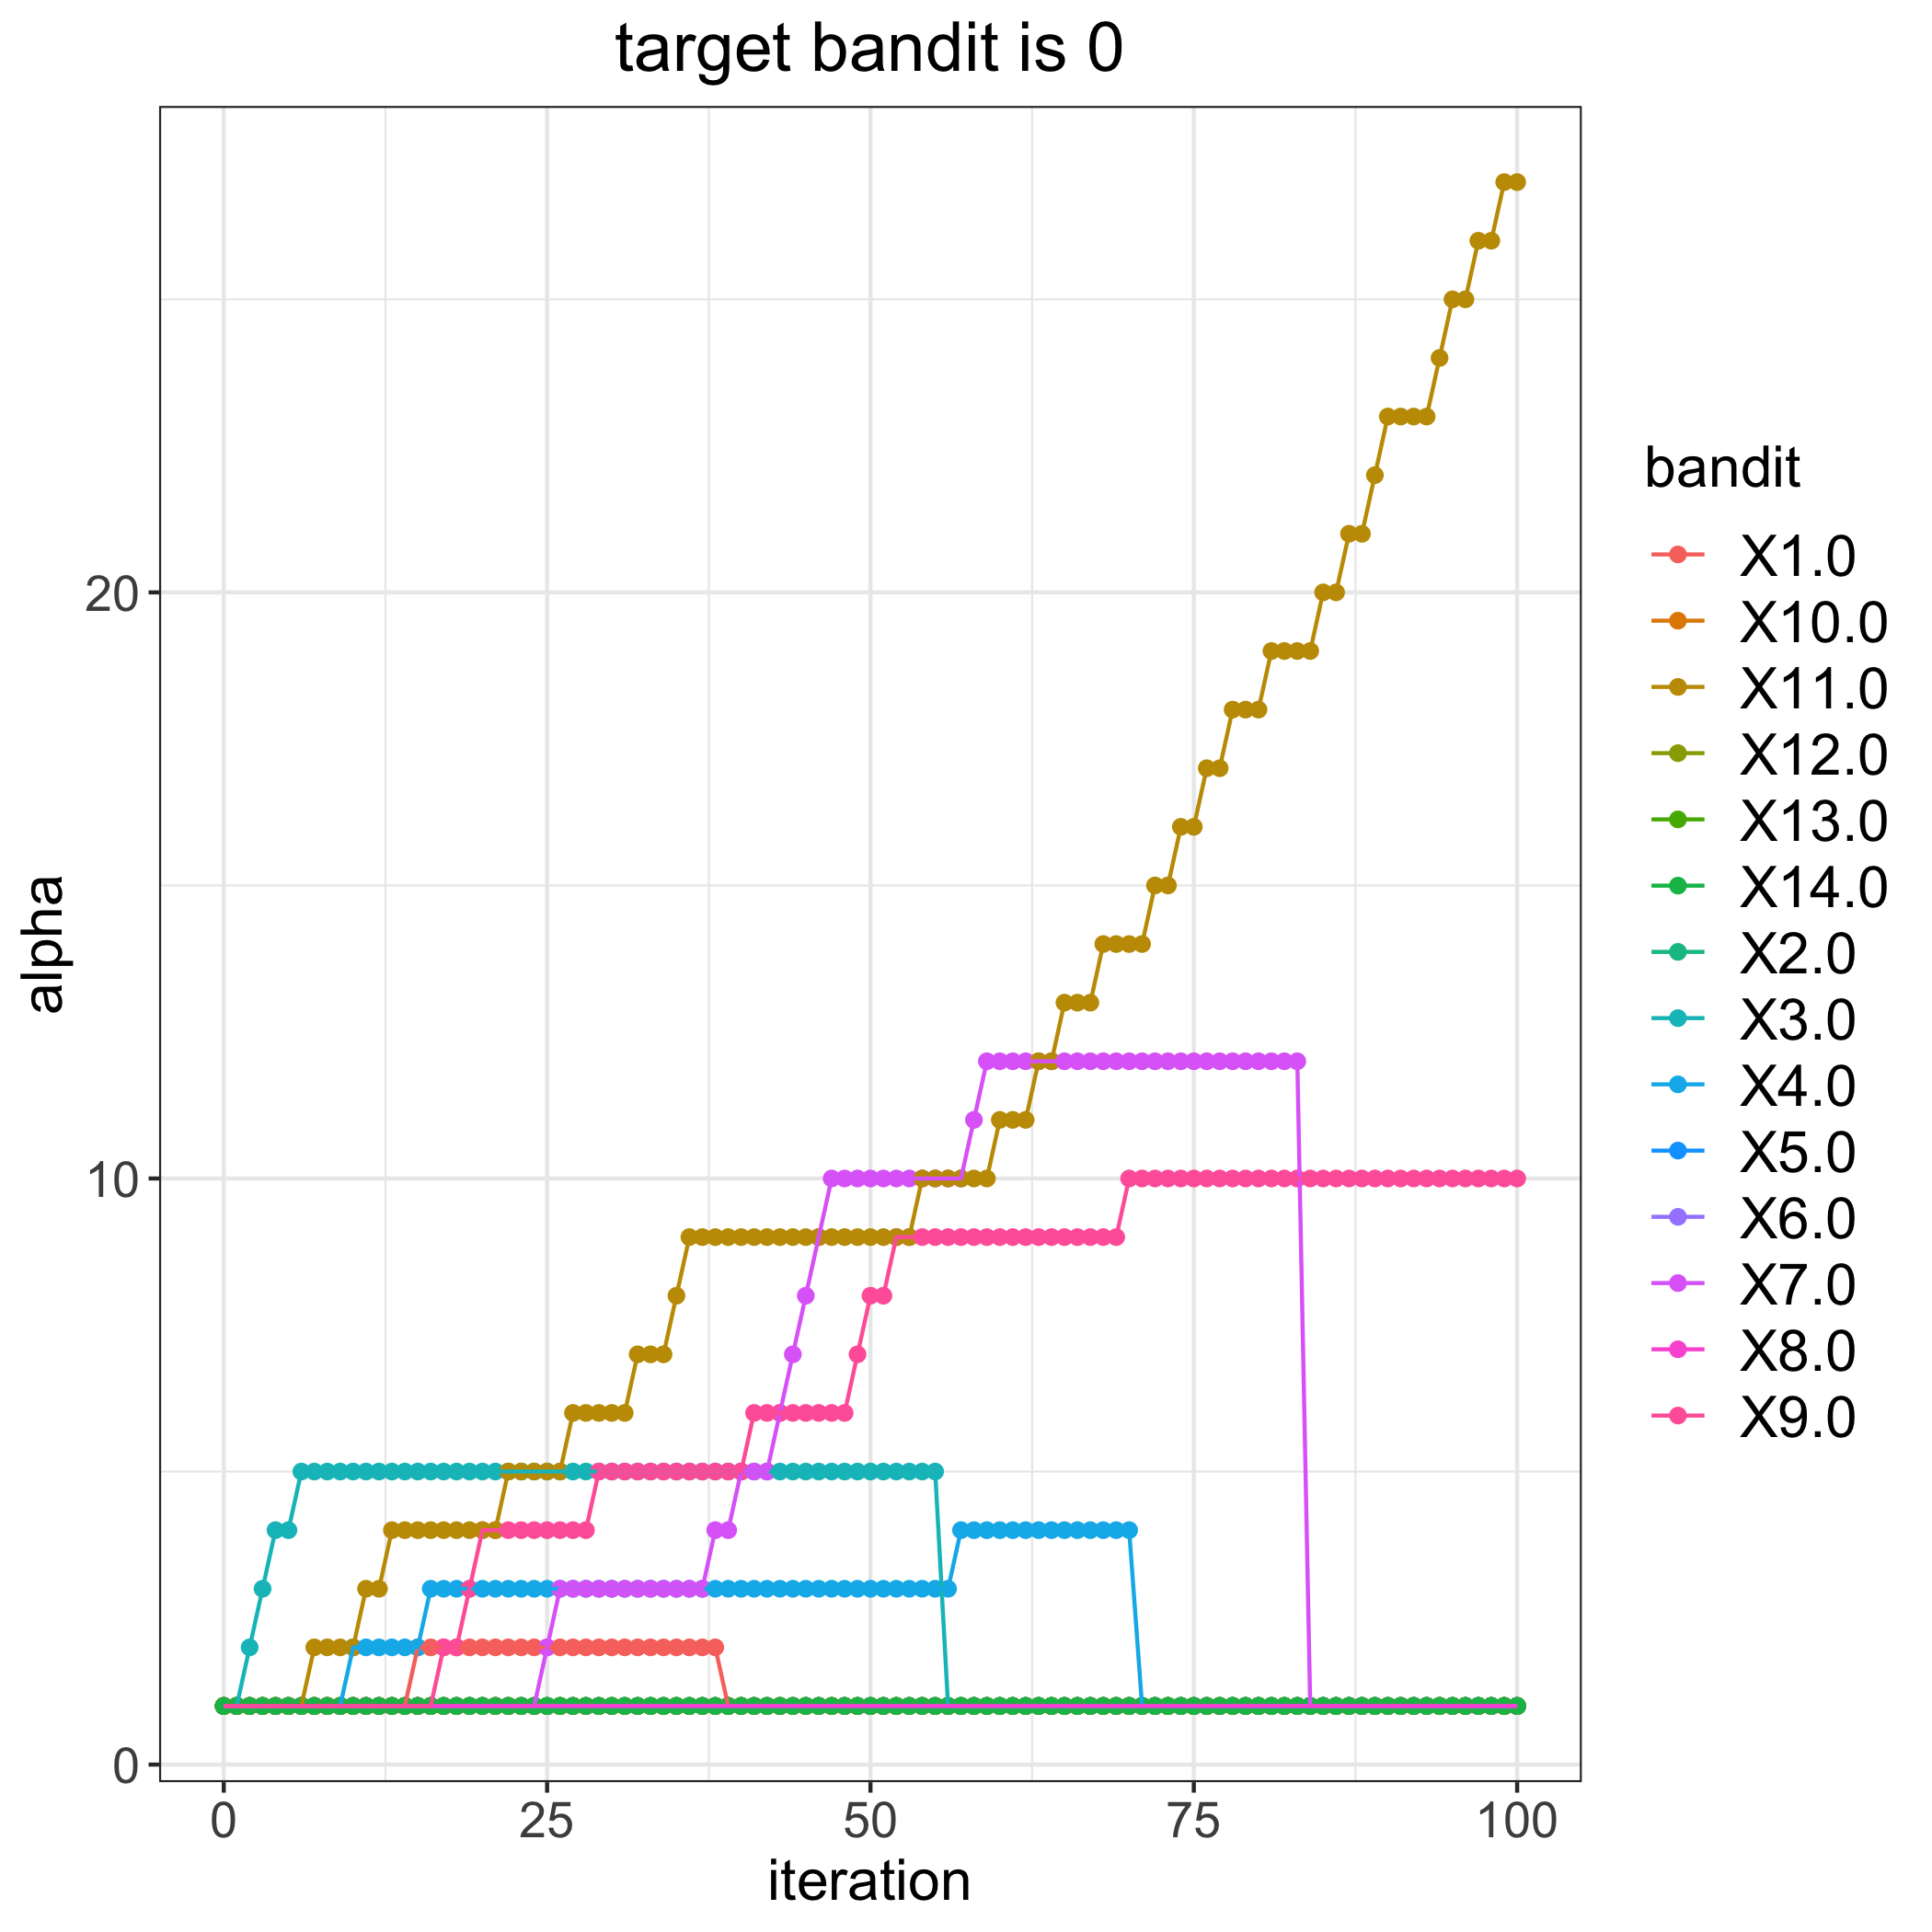

Data behind this chart, as committed beside it:
, 1.0, 2.0, 3.0, 4.0, 5.0, 6.0, 7.0, 8.0, 9.0, 10.0, 11.0, 12.0, 13.0, 14.0
0, 1, 1, 1, 1, 1, 1, 1, 1, 1, 1, 1, 1, 1, 1
1, 1, 1, 1, 1, 1, 1, 1, 1, 1, 1, 1, 1, 1, 1
2, 1, 1, 2, 1, 1, 1, 1, 1, 1, 1, 1, 1, 1, 1
3, 1, 1, 3, 1, 1, 1, 1, 1, 1, 1, 1, 1, 1, 1
4, 1, 1, 4, 1, 1, 1, 1, 1, 1, 1, 1, 1, 1, 1
5, 1, 1, 4, 1, 1, 1, 1, 1, 1, 1, 1, 1, 1, 1
6, 1, 1, 5, 1, 1, 1, 1, 1, 1, 1, 1, 1, 1, 1
7, 1, 1, 5, 1, 1, 1, 1, 1, 1, 1, 2, 1, 1, 1
8, 1, 1, 5, 1, 1, 1, 1, 1, 1, 1, 2, 1, 1, 1
9, 1, 1, 5, 1, 1, 1, 1, 1, 1, 1, 2, 1, 1, 1
10, 1, 1, 5, 2, 1, 1, 1, 1, 1, 1, 2, 1, 1, 1
11, 1, 1, 5, 2, 1, 1, 1, 1, 1, 1, 3, 1, 1, 1
12, 1, 1, 5, 2, 1, 1, 1, 1, 1, 1, 3, 1, 1, 1
13, 1, 1, 5, 2, 1, 1, 1, 1, 1, 1, 4, 1, 1, 1
14, 1, 1, 5, 2, 1, 1, 1, 1, 1, 1, 4, 1, 1, 1
15, 2, 1, 5, 2, 1, 1, 1, 1, 1, 1, 4, 1, 1, 1
16, 2, 1, 5, 3, 1, 1, 1, 1, 1, 1, 4, 1, 1, 1
17, 2, 1, 5, 3, 1, 1, 1, 1, 2, 1, 4, 1, 1, 1
18, 2, 1, 5, 3, 1, 1, 1, 1, 2, 1, 4, 1, 1, 1
19, 2, 1, 5, 3, 1, 1, 1, 1, 3, 1, 4, 1, 1, 1
20, 2, 1, 5, 3, 1, 1, 1, 1, 4, 1, 4, 1, 1, 1
21, 2, 1, 5, 3, 1, 1, 1, 1, 4, 1, 4, 1, 1, 1
22, 2, 1, 5, 3, 1, 1, 1, 1, 4, 1, 5, 1, 1, 1
23, 2, 1, 5, 3, 1, 1, 1, 1, 4, 1, 5, 1, 1, 1
24, 2, 1, 5, 3, 1, 1, 1, 1, 4, 1, 5, 1, 1, 1
25, 2, 1, 5, 3, 1, 1, 2, 1, 4, 1, 5, 1, 1, 1
26, 2, 1, 5, 3, 1, 1, 3, 1, 4, 1, 5, 1, 1, 1
27, 2, 1, 5, 3, 1, 1, 3, 1, 4, 1, 6, 1, 1, 1
28, 2, 1, 5, 3, 1, 1, 3, 1, 4, 1, 6, 1, 1, 1
29, 2, 1, 5, 3, 1, 1, 3, 1, 5, 1, 6, 1, 1, 1
30, 2, 1, 5, 3, 1, 1, 3, 1, 5, 1, 6, 1, 1, 1
31, 2, 1, 5, 3, 1, 1, 3, 1, 5, 1, 6, 1, 1, 1
32, 2, 1, 5, 3, 1, 1, 3, 1, 5, 1, 7, 1, 1, 1
33, 2, 1, 5, 3, 1, 1, 3, 1, 5, 1, 7, 1, 1, 1
34, 2, 1, 5, 3, 1, 1, 3, 1, 5, 1, 7, 1, 1, 1
35, 2, 1, 5, 3, 1, 1, 3, 1, 5, 1, 8, 1, 1, 1
36, 2, 1, 5, 3, 1, 1, 3, 1, 5, 1, 9, 1, 1, 1
37, 2, 1, 5, 3, 1, 1, 3, 1, 5, 1, 9, 1, 1, 1
38, 2, 1, 5, 3, 1, 1, 4, 1, 5, 1, 9, 1, 1, 1
39, 1, 1, 5, 3, 1, 1, 4, 1, 5, 1, 9, 1, 1, 1
40, 1, 1, 5, 3, 1, 1, 5, 1, 5, 1, 9, 1, 1, 1
41, 1, 1, 5, 3, 1, 1, 5, 1, 6, 1, 9, 1, 1, 1
42, 1, 1, 5, 3, 1, 1, 5, 1, 6, 1, 9, 1, 1, 1
43, 1, 1, 5, 3, 1, 1, 6, 1, 6, 1, 9, 1, 1, 1
44, 1, 1, 5, 3, 1, 1, 7, 1, 6, 1, 9, 1, 1, 1
45, 1, 1, 5, 3, 1, 1, 8, 1, 6, 1, 9, 1, 1, 1
46, 1, 1, 5, 3, 1, 1, 9, 1, 6, 1, 9, 1, 1, 1
47, 1, 1, 5, 3, 1, 1, 10, 1, 6, 1, 9, 1, 1, 1
48, 1, 1, 5, 3, 1, 1, 10, 1, 6, 1, 9, 1, 1, 1
49, 1, 1, 5, 3, 1, 1, 10, 1, 7, 1, 9, 1, 1, 1
50, 1, 1, 5, 3, 1, 1, 10, 1, 8, 1, 9, 1, 1, 1
51, 1, 1, 5, 3, 1, 1, 10, 1, 8, 1, 9, 1, 1, 1
52, 1, 1, 5, 3, 1, 1, 10, 1, 9, 1, 9, 1, 1, 1
53, 1, 1, 5, 3, 1, 1, 10, 1, 9, 1, 9, 1, 1, 1
54, 1, 1, 5, 3, 1, 1, 10, 1, 9, 1, 10, 1, 1, 1
55, 1, 1, 5, 3, 1, 1, 10, 1, 9, 1, 10, 1, 1, 1
56, 1, 1, 1, 3, 1, 1, 10, 1, 9, 1, 10, 1, 1, 1
57, 1, 1, 1, 4, 1, 1, 10, 1, 9, 1, 10, 1, 1, 1
58, 1, 1, 1, 4, 1, 1, 11, 1, 9, 1, 10, 1, 1, 1
59, 1, 1, 1, 4, 1, 1, 12, 1, 9, 1, 10, 1, 1, 1
... 41 more rows
